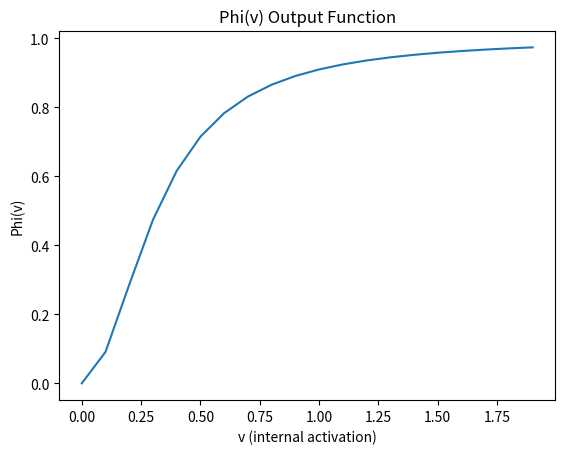
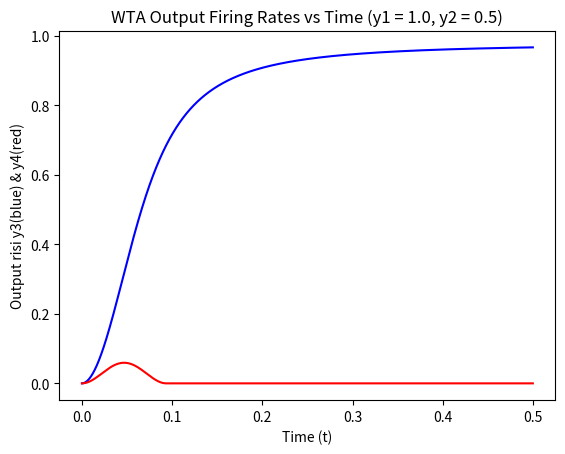
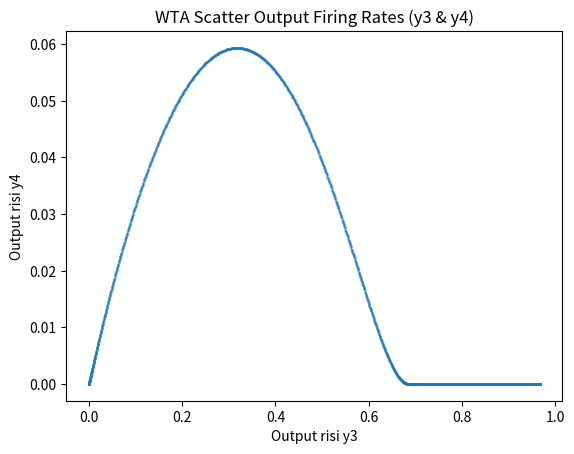

The matplotlib source for these figures, in order:
#!/usr/bin/env python3
# -*- coding: utf-8 -*-
"""
Created on Mon Nov  4 19:52:02 2019

Rate Coding, Winner Takes All (Multi-node Network)

@author: alejandrogonzales
"""
import numpy as np
import matplotlib.pyplot as plt

# --------------------------------------------------------
# Functions for running integration and synapse calcs
# --------------------------------------------------------

# Calculate the weight sum in the euler method voltages
# Input:
#   Y - Output voltages for nodes 1 to n
#   w - Weights for the current neuron k
#   n - total number of neurons
def weightSum(Y, w, n):
    #print("Weight Sum:")
    #print("Y = " + str(Y))
    #print("w = " + str(w))
    #print("\n")
    
    wsum = 0
    for j in range(n):
        Yj = Y[j]
        wj = w[j]
        wsum = wsum + wj*Yj
        
    return wsum
    
# --------------------------------------------------------

# Problem 1: 4 neuron network
n = 4
tau_s = 0.22
dt = 0.0001
T = 0.5
jmax = int(T/dt)

# Initialize the node voltages 
V = np.zeros([4, jmax])
Y = np.zeros([4, jmax])
t = np.zeros(jmax)
y1 = 1.0
y2 = 0.5
Y[0,:] = y1                # input Y1 in paper
Y[1,:] = y2                # input Y2 in paper
print("Voltage matrix size = " + str(V.shape))
print("Output matrix size = " + str(Y.shape))
print("Output Y0 size = " + str(len(Y[0,:])))
print(Y)
print("\n")

# Initialize the weights
w = np.zeros([4,4])
w[2,0] = 1
w[2,2] = 1
w[2,3] = -1.5
w[3,1] = 1
w[3,2] = -1.5
w[3,3] = 1


print("Weights:")
print(w)
print("\n")

# Non-linear initialization
a = 0.1
phi = list()
varr = list()
for v in np.arange(-2.0, 2.0, 0.1):
    if v >= 0:
        phiv = (v**2)/(a+v**2)
        phi.append(phiv)
        varr.append(v)

# Outer loop for kth neuron calculation
for k in range(2,n):
    for i in range(jmax-1):
        t[i+1] = i*dt
        
        # time constant calcs
        st = dt/tau_s
        
        # Where the Y[:,j] vector is column for all neurons at time i
        # and w[k,:] vector of weights for the current neuron k
        V[k,i+1] = V[k,i] + st*(-V[k,i] + weightSum(Y[:,i], w[k,:], n))
        
        # Check the voltage of the next step
        if (V[k,i+1] >= 0):
            v = V[k,i+1]
            Y[k,i+1] = v**2/(a+v**2)
        else:
            Y[k,i+1] = 0

print("Output Voltage Matrix:")
print(V)
print("\n")

print("Output Y Matrix:")
print(Y)
print("\n")

print("Varr len = " + str(len(varr)))
print("Phi V len = " + str(len(phi)))
plt.figure()
plt.plot(varr, phi)
plt.title("Phi(v) Output Function")
plt.ylabel("Phi(v)")
plt.xlabel("v (internal activation)")
plt.show()

# Plot the output firing rates for two output neurons y2 (blue) and y3 (red)
y3 = 1*Y[2,:]
y4 = 1.5*Y[3,:]
title1 = "WTA Output Firing Rates vs Time (y1 = {}, y2 = {})".format(y1, y2)
plt.figure()
plt.plot(t, y3, 'b', t, y4, 'r')
plt.title(title1)
plt.ylabel("Output risi y3(blue) & y4(red)")
plt.xlabel("Time (t)")
plt.show()

# Scatter plot for output firing rates (y3 & y4)
plt.figure()
plt.scatter(y3, y4, alpha=0.5, s=1)
plt.title("WTA Scatter Output Firing Rates (y3 & y4)")
plt.ylabel("Output risi y4")
plt.xlabel("Output risi y3")
plt.show()